Run: headless pygame with SDL's dummy video driver; simulated clock (each Clock.tick advances the game by its frame time, no real sleeping); random seed 0; keys injected as events and as key.get_pressed() state; no mouse input; restart key R tapped at the start of phases 3 and 4.
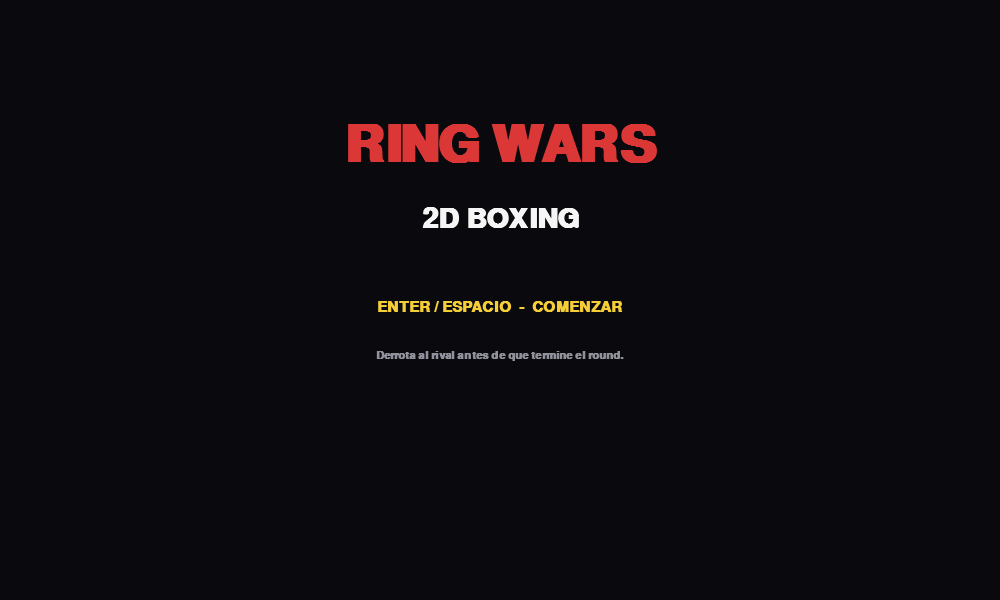
Frame 1 of 4 · flips 1–60 · no input
Frame 2 of 4 · flips 61–180 · tapped SPACE, RETURN · held RIGHT (→), D · screen unchanged from frame 1, image omitted
Frame 3 of 4 · flips 181–300 · tapped R · held DOWN (↓), S · screen unchanged from frame 2, image omitted
Frame 4 of 4 · flips 301–420 · tapped R · held LEFT (←), A, UP (↑), W · screen unchanged from frame 3, image omitted

The pygame program that drew these frames:

import pygame
import random
import math
import sys

# ============================================================
# BOXING GAME - PYGAME
# Sin imágenes externas: todo se dibuja con Pygame.
# ============================================================

pygame.init()

# ---------------- CONFIGURACIÓN ----------------
WIDTH, HEIGHT = 1000, 600
FPS = 60

SCREEN = pygame.display.set_mode((WIDTH, HEIGHT))
pygame.display.set_caption("RING WARS - 2D Boxing")
CLOCK = pygame.time.Clock()

# Colores
WHITE = (245, 245, 245)
BLACK = (10, 10, 14)
DARK = (22, 22, 30)
GRAY = (75, 75, 85)
LIGHT_GRAY = (145, 145, 155)
RED = (220, 55, 55)
DARK_RED = (120, 25, 30)
GREEN = (55, 205, 90)
YELLOW = (245, 205, 55)
BLUE = (55, 110, 225)
CYAN = (60, 210, 220)
SKIN = (235, 175, 130)
SKIN_DARK = (190, 125, 90)
ROPE = (185, 35, 45)
MAT = (48, 48, 58)

FLOOR_Y = 475
RING_LEFT = 80
RING_RIGHT = WIDTH - 80

FONT = pygame.font.SysFont("arial", 22, bold=True)
SMALL = pygame.font.SysFont("arial", 17, bold=True)
BIG = pygame.font.SysFont("arial", 42, bold=True)
HUGE = pygame.font.SysFont("arial", 76, bold=True)


def clamp(value, low, high):
    return max(low, min(high, value))


# ============================================================
# FIGHTER
# ============================================================

class Fighter:
    def __init__(self, x, name, is_ai, facing_left, body_color, glove_color):
        self.start_x = x
        self.x = float(x)
        self.y = FLOOR_Y

        self.name = name
        self.is_ai = is_ai
        self.facing_left = facing_left

        self.body_color = body_color
        self.glove_color = glove_color

        self.max_health = 100.0
        self.health = 100.0
        self.max_stamina = 100.0
        self.stamina = 100.0

        self.speed = 4.0
        self.state = "idle"
        self.attack = None
        self.attack_frame = 0
        self.attack_duration = 0
        self.has_hit = False

        self.block_timer = 0
        self.stun_timer = 0
        self.flash_timer = 0

        self.ai_timer = 0
        self.ai_block_timer = 0

        self.score = 0

        # Duración, daño, coste, alcance, ventana de impacto
        self.attacks = {
            "jab": {
                "duration": 20,
                "damage": 5,
                "stamina": 8,
                "reach": 52,
                "impact": 9
            },
            "cross": {
                "duration": 30,
                "damage": 12,
                "stamina": 17,
                "reach": 78,
                "impact": 14
            },
            "hook": {
                "duration": 34,
                "damage": 16,
                "stamina": 21,
                "reach": 62,
                "impact": 16
            }
        }

    # ---------- GEOMETRÍA ----------
    def body_rect(self):
        return pygame.Rect(int(self.x - 25), int(self.y - 120), 50, 120)

    def hurtbox(self):
        # Cabeza + torso. Esto hace que pegarle al guante no cuente como daño.
        body = self.body_rect()
        return pygame.Rect(body.x + 5, body.y + 5, 40, 105)

    def attack_rect(self):
        if self.attack not in self.attacks:
            return pygame.Rect(0, 0, 0, 0)

        data = self.attacks[self.attack]
        progress = self.attack_frame / max(1, data["duration"])

        # El brazo sale y vuelve.
        extension = math.sin(progress * math.pi)

        direction = -1 if self.facing_left else 1
        base_x = self.x + direction * 20
        glove_x = base_x + direction * extension * data["reach"]

        # Hook tiene un movimiento ligeramente circular.
        glove_y = self.y - 91
        if self.attack == "hook":
            glove_y -= math.sin(progress * math.pi) * 13

        return pygame.Rect(int(glove_x - 11), int(glove_y - 11), 22, 22)

    # ---------- ACCIONES ----------
    def can_act(self):
        return (
            self.health > 0
            and self.stun_timer <= 0
            and self.state not in ("attack", "ko")
        )

    def start_attack(self, attack_name):
        if not self.can_act():
            return False

        if attack_name not in self.attacks:
            return False

        data = self.attacks[attack_name]

        if self.stamina < data["stamina"]:
            return False

        self.stamina -= data["stamina"]
        self.attack = attack_name
        self.attack_frame = 0
        self.attack_duration = data["duration"]
        self.has_hit = False
        self.state = "attack"
        self.block_timer = 0
        return True

    def start_block(self):
        if self.health <= 0 or self.stun_timer > 0 or self.state == "attack":
            return False

        self.state = "block"
        return True

    def stop_block(self):
        if self.state == "block":
            self.state = "idle"

    def move(self, amount):
        if not self.can_act():
            return

        self.state = "move"
        self.x += amount
        self.x = clamp(self.x, RING_LEFT + 25, RING_RIGHT - 25)

    # ---------- DAÑO ----------
    def receive_hit(self, damage, attack_name):
        self.flash_timer = 5

        if self.state == "block":
            # La defensa reduce mucho el daño, pero consume stamina.
            blocked_damage = damage * 0.15
            stamina_damage = damage * 1.25

            self.health -= blocked_damage
            self.stamina = max(0, self.stamina - stamina_damage)

            # Guardia rota.
            if self.stamina <= 0:
                self.state = "stunned"
                self.stun_timer = 24

            return "blocked"

        self.health -= damage
        self.health = max(0, self.health)

        # Cross y hook tienen más posibilidad de aturdir.
        if attack_name in ("cross", "hook") and random.random() < 0.28:
            self.stun_timer = 10
            self.state = "stunned"

        if self.health <= 0:
            self.state = "ko"

        return "clean"

    # ---------- UPDATE ----------
    def update(self, opponent, game):
        if self.health <= 0:
            self.state = "ko"
            return

        if self.flash_timer > 0:
            self.flash_timer -= 1

        if self.stun_timer > 0:
            self.stun_timer -= 1
            self.state = "stunned"

            if self.stun_timer == 0:
                self.state = "idle"
            return

        # Regeneración.
        if self.state not in ("attack", "block"):
            self.stamina = min(self.max_stamina, self.stamina + 0.35)
        else:
            self.stamina = min(self.max_stamina, self.stamina + 0.08)

        if self.state == "block":
            # La guardia no dura eternamente si el jugador deja de mantenerla.
            if self.is_ai:
                self.ai_block_timer -= 1
                if self.ai_block_timer <= 0:
                    self.stop_block()
            return

        if self.state == "attack":
            self.attack_frame += 1

            data = self.attacks[self.attack]
            impact_frame = data["impact"]

            # IMPORTANTE:
            # El golpe se revisa UNA sola vez.
            if self.attack_frame == impact_frame and not self.has_hit:
                self.has_hit = True

                hitbox = self.attack_rect()
                if hitbox.colliderect(opponent.hurtbox()):
                    result = opponent.receive_hit(data["damage"], self.attack)
                    game.register_hit(self, opponent, self.attack, result)

            if self.attack_frame >= self.attack_duration:
                self.attack = None
                self.state = "idle"

        if self.is_ai:
            self.update_ai(opponent, game)

    # ---------- IA ----------
    def update_ai(self, player, game):
        if self.state in ("attack", "block", "stunned", "ko"):
            return

        self.ai_timer -= 1
        if self.ai_timer > 0:
            return

        self.ai_timer = random.randint(7, 15)

        distance = abs(self.x - player.x)

        # Si está bajo de stamina, se defiende o retrocede.
        if self.stamina < 20:
            if random.random() < 0.65:
                self.start_block()
                self.ai_block_timer = random.randint(15, 30)
            else:
                direction = 1 if self.x < player.x else -1
                self.move(direction * self.speed)
            return

        # Reacción a ataque del jugador.
        if player.state == "attack":
            if distance < 150 and random.random() < 0.45:
                self.start_block()
                self.ai_block_timer = random.randint(12, 24)
                return

        # Acercarse.
        if distance > 125:
            direction = -1 if self.x > player.x else 1
            self.move(direction * self.speed)
            return

        # Si está demasiado pegado, separarse un poco.
        if distance < 55:
            direction = 1 if self.x > player.x else -1
            self.move(direction * self.speed)
            return

        # Zona de ataque.
        choice = random.random()

        if choice < 0.42:
            self.start_attack("jab")
        elif choice < 0.70:
            self.start_attack("cross")
        elif choice < 0.86:
            self.start_attack("hook")
        elif choice < 0.95:
            self.start_block()
            self.ai_block_timer = random.randint(12, 25)
        else:
            # Pequeño movimiento defensivo.
            direction = 1 if random.random() < 0.5 else -1
            self.move(direction * self.speed)

    # ---------- DRAW ----------
    def draw(self, surface):
        # KO: cae de lado.
        if self.state == "ko":
            self.draw_ko(surface)
            return

        body = self.body_rect()

        # Parpadeo al recibir golpe.
        skin = WHITE if self.flash_timer > 0 else SKIN

        # Sombra.
        pygame.draw.ellipse(
            surface,
            (15, 15, 18),
            (body.x - 12, FLOOR_Y - 7, 74, 14)
        )

        # Piernas.
        pygame.draw.rect(surface, skin, (body.x + 7, body.y + 72, 13, 48))
        pygame.draw.rect(surface, skin, (body.x + 30, body.y + 72, 13, 48))

        # Zapatos.
        pygame.draw.rect(surface, BLACK, (body.x + 3, body.y + 108, 21, 9))
        pygame.draw.rect(surface, BLACK, (body.x + 27, body.y + 108, 21, 9))

        # Shorts.
        pygame.draw.rect(
            surface,
            self.body_color,
            (body.x, body.y + 55, 50, 34)
        )

        # Torso.
        pygame.draw.rect(
            surface,
            skin,
            (body.x + 5, body.y + 20, 40, 42)
        )

        # Cabeza.
        head = pygame.Rect(body.x + 10, body.y - 10, 30, 32)
        pygame.draw.ellipse(surface, skin, head)

        # Pelo.
        pygame.draw.arc(
            surface,
            BLACK,
            head,
            math.pi,
            math.pi * 2,
            7
        )

        # Brazos.
        direction = -1 if self.facing_left else 1

        # Guante trasero.
        back_x = body.centerx - direction * 18
        back_y = body.y + 39

        if self.state == "block":
            back_y -= 24

        pygame.draw.circle(
            surface,
            self.glove_color,
            (int(back_x), int(back_y)),
            11
        )

        # Guante delantero.
        if self.state == "attack":
            glove = self.attack_rect()
        else:
            front_x = body.centerx + direction * 18
            front_y = body.y + 42

            if self.state == "block":
                front_y -= 28
                front_x -= direction * 8

            glove = pygame.Rect(
                int(front_x - 11),
                int(front_y - 11),
                22,
                22
            )

        pygame.draw.circle(
            surface,
            self.glove_color,
            glove.center,
            11
        )

        # Nombre pequeño sobre el peleador.
        name_img = SMALL.render(self.name, True, WHITE)
        surface.blit(
            name_img,
            (body.centerx - name_img.get_width() // 2, body.y - 42)
        )

    def draw_ko(self, surface):
        rect = pygame.Rect(
            int(self.x - 65),
            int(FLOOR_Y - 35),
            130,
            28
        )

        pygame.draw.ellipse(surface, SKIN, rect)
        pygame.draw.rect(
            surface,
            self.body_color,
            (rect.x + 35, rect.y, 60, rect.h)
        )

        pygame.draw.circle(
            surface,
            self.glove_color,
            (rect.right - 10, rect.centery),
            12
        )


# ============================================================
# GAME
# ============================================================

class Game:
    def __init__(self):
        self.player = None
        self.enemy = None

        self.state = "menu"
        self.round_number = 1
        self.round_time = 90 * FPS

        self.hit_pause = 0
        self.shake = 0

        self.message = ""
        self.message_timer = 0

        self.reset_fight()

    def reset_fight(self):
        self.player = Fighter(
            300,
            "YOGUI",
            False,
            False,
            BLUE,
            RED
        )

        self.enemy = Fighter(
            700,
            "RIVAL",
            True,
            True,
            DARK_RED,
            BLUE
        )

        self.round_time = 90 * FPS
        self.hit_pause = 0
        self.shake = 0
        self.message = ""
        self.message_timer = 0

    # ---------- EVENTOS ----------
    def register_hit(self, attacker, victim, attack_name, result):
        if result == "blocked":
            self.message = "BLOCK!"
            self.message_timer = 20
            self.shake = 2
        else:
            attacker.score += 1

            if attack_name == "cross":
                self.hit_pause = 5
                self.shake = 9
                self.message = "CROSS!"
            elif attack_name == "hook":
                self.hit_pause = 5
                self.shake = 8
                self.message = "HOOK!"
            else:
                self.hit_pause = 2
                self.shake = 4
                self.message = "JAB!"

            self.message_timer = 20

    # ---------- INPUT ----------
    def handle_input(self):
        keys = pygame.key.get_pressed()

        if self.state == "menu":
            if keys[pygame.K_RETURN] or keys[pygame.K_SPACE]:
                self.state = "fight"
            return

        if self.state == "gameover":
            if keys[pygame.K_r]:
                self.round_number = 1
                self.reset_fight()
                self.state = "fight"
            elif keys[pygame.K_ESCAPE]:
                self.state = "menu"
            return

        if self.state != "fight":
            return

        if self.player.health <= 0:
            return

        # No controlar al jugador durante un ataque.
        if self.player.state == "attack":
            return

        if keys[pygame.K_a]:
            self.player.move(-self.player.speed)
        elif keys[pygame.K_d]:
            self.player.move(self.player.speed)
        else:
            if self.player.state == "move":
                self.player.state = "idle"

        # Defensa.
        if keys[pygame.K_l]:
            self.player.start_block()
            return
        elif self.player.state == "block":
            self.player.stop_block()

        # Golpes.
        if keys[pygame.K_j]:
            self.player.start_attack("jab")
        elif keys[pygame.K_k]:
            self.player.start_attack("cross")
        elif keys[pygame.K_i]:
            self.player.start_attack("hook")

    # ---------- UPDATE ----------
    def update(self):
        if self.state != "fight":
            return

        if self.hit_pause > 0:
            self.hit_pause -= 1
            return

        if self.shake > 0:
            self.shake -= 1

        if self.message_timer > 0:
            self.message_timer -= 1

        self.round_time -= 1

        self.handle_input()

        self.player.update(self.enemy, self)
        self.enemy.update(self.player, self)

        # Evitar que se atraviesen.
        distance = abs(self.player.x - self.enemy.x)

        if distance < 52:
            midpoint = (self.player.x + self.enemy.x) / 2

            if self.player.x < self.enemy.x:
                self.player.x = midpoint - 27
                self.enemy.x = midpoint + 27
            else:
                self.player.x = midpoint + 27
                self.enemy.x = midpoint - 27

        self.player.x = clamp(self.player.x, RING_LEFT + 25, RING_RIGHT - 25)
        self.enemy.x = clamp(self.enemy.x, RING_LEFT + 25, RING_RIGHT - 25)

        # KO.
        if self.enemy.health <= 0:
            self.finish("¡YOGUI GANA POR K.O.!")
            return

        if self.player.health <= 0:
            self.finish("¡RIVAL GANA POR K.O.!")
            return

        # Fin del round por tiempo.
        if self.round_time <= 0:
            if self.player.health > self.enemy.health:
                self.finish("¡YOGUI GANA POR DECISIÓN!")
            elif self.enemy.health > self.player.health:
                self.finish("¡RIVAL GANA POR DECISIÓN!")
            else:
                self.finish("¡EMPATE!")

    def finish(self, text):
        self.message = text
        self.state = "gameover"

    # ---------- DRAW ----------
    def draw_background(self, surface):
        surface.fill(DARK)

        # Luces del estadio.
        for x in range(50, WIDTH, 100):
            pygame.draw.circle(surface, (70, 70, 85), (x, 55), 3)

        # Público simplificado.
        for row in range(3):
            for x in range(25, WIDTH, 35):
                offset = 12 if row % 2 else 0
                pygame.draw.circle(
                    surface,
                    (55 + row * 10, 55 + row * 10, 65 + row * 8),
                    (x + offset, 105 + row * 27),
                    8
                )

        # Zona del ring.
        pygame.draw.rect(
            surface,
            (28, 28, 35),
            (0, 170, WIDTH, FLOOR_Y - 170)
        )

        # Ring floor.
        pygame.draw.rect(
            surface,
            MAT,
            (RING_LEFT, FLOOR_Y - 5, RING_RIGHT - RING_LEFT, 12)
        )

        # Cuerdas.
        rope_ys = [235, 290, 345, 400]
        for y in rope_ys:
            pygame.draw.line(
                surface,
                ROPE,
                (RING_LEFT, y),
                (RING_RIGHT, y),
                5
            )

        # Postes.
        for x in (RING_LEFT, RING_RIGHT):
            pygame.draw.rect(
                surface,
                GRAY,
                (x - 7, 205, 14, FLOOR_Y - 205)
            )

        # Suelo.
        pygame.draw.rect(
            surface,
            (18, 18, 23),
            (0, FLOOR_Y + 7, WIDTH, HEIGHT - FLOOR_Y)
        )

    def draw_bar(self, x, y, w, h, value, color, reverse=False):
        pygame.draw.rect(SCREEN, BLACK, (x - 3, y - 3, w + 6, h + 6))
        pygame.draw.rect(SCREEN, DARK_RED, (x, y, w, h))

        filled = int(w * clamp(value / 100, 0, 1))

        if reverse:
            pygame.draw.rect(
                SCREEN,
                color,
                (x + w - filled, y, filled, h)
            )
        else:
            pygame.draw.rect(
                SCREEN,
                color,
                (x, y, filled, h)
            )

    def draw_hud(self):
        # Nombres.
        left_name = FONT.render("YOGUI", True, WHITE)
        right_name = FONT.render("RIVAL", True, WHITE)

        SCREEN.blit(left_name, (30, 22))
        SCREEN.blit(
            right_name,
            (WIDTH - right_name.get_width() - 30, 22)
        )

        # Vida.
        self.draw_bar(
            30, 55, 360, 22,
            self.player.health,
            GREEN
        )

        self.draw_bar(
            WIDTH - 390, 55, 360, 22,
            self.enemy.health,
            GREEN,
            True
        )

        # Stamina.
        self.draw_bar(
            30, 88, 250, 10,
            self.player.stamina,
            YELLOW
        )

        self.draw_bar(
            WIDTH - 280, 88, 250, 10,
            self.enemy.stamina,
            YELLOW,
            True
        )

        # Round y tiempo.
        round_img = SMALL.render(
            f"ROUND {self.round_number}",
            True,
            WHITE
        )
        SCREEN.blit(
            round_img,
            (WIDTH // 2 - round_img.get_width() // 2, 20)
        )

        seconds = max(0, self.round_time // FPS)
        time_img = BIG.render(
            f"{seconds:02d}",
            True,
            YELLOW
        )
        SCREEN.blit(
            time_img,
            (WIDTH // 2 - time_img.get_width() // 2, 48)
        )

        # Indicador de golpe.
        if self.message_timer > 0:
            msg = BIG.render(self.message, True, YELLOW)
            SCREEN.blit(
                msg,
                (WIDTH // 2 - msg.get_width() // 2, 145)
            )

        # Controles.
        controls = SMALL.render(
            "A/D Mover   J Jab   K Cross   I Hook   L Guardia",
            True,
            LIGHT_GRAY
        )
        SCREEN.blit(
            controls,
            (WIDTH // 2 - controls.get_width() // 2, HEIGHT - 30)
        )

    def draw_menu(self):
        SCREEN.fill(BLACK)

        title = HUGE.render("RING WARS", True, RED)
        SCREEN.blit(
            title,
            (WIDTH // 2 - title.get_width() // 2, 120)
        )

        sub = BIG.render("2D BOXING", True, WHITE)
        SCREEN.blit(
            sub,
            (WIDTH // 2 - sub.get_width() // 2, 205)
        )

        start = FONT.render(
            "ENTER / ESPACIO  -  COMENZAR",
            True,
            YELLOW
        )
        SCREEN.blit(
            start,
            (WIDTH // 2 - start.get_width() // 2, 300)
        )

        info = SMALL.render(
            "Derrota al rival antes de que termine el round.",
            True,
            LIGHT_GRAY
        )
        SCREEN.blit(
            info,
            (WIDTH // 2 - info.get_width() // 2, 350)
        )

    def draw_gameover(self):
        overlay = pygame.Surface((WIDTH, HEIGHT), pygame.SRCALPHA)
        overlay.fill((0, 0, 0, 190))
        SCREEN.blit(overlay, (0, 0))

        title = BIG.render(self.message, True, YELLOW)
        SCREEN.blit(
            title,
            (WIDTH // 2 - title.get_width() // 2, 220)
        )

        restart = FONT.render(
            "R - Revancha       ESC - Menú",
            True,
            WHITE
        )
        SCREEN.blit(
            restart,
            (WIDTH // 2 - restart.get_width() // 2, 285)
        )

    def draw(self):
        # Screen shake.
        world = pygame.Surface((WIDTH, HEIGHT))
        self.draw_background(world)

        self.player.draw(world)
        self.enemy.draw(world)

        SCREEN.fill(BLACK)

        if self.shake > 0:
            strength = 5
            offset = (
                random.randint(-strength, strength),
                random.randint(-strength, strength)
            )
        else:
            offset = (0, 0)

        SCREEN.blit(world, offset)

        if self.state != "menu":
            self.draw_hud()

        if self.state == "menu":
            self.draw_menu()
        elif self.state == "gameover":
            self.draw_gameover()

        pygame.display.flip()

    # ---------- LOOP ----------
    def run(self):
        running = True

        while running:
            for event in pygame.event.get():
                if event.type == pygame.QUIT:
                    running = False

            self.update()
            self.draw()

            CLOCK.tick(FPS)

        pygame.quit()
        sys.exit()


# ============================================================
# START
# ============================================================

if __name__ == "__main__":
    game = Game()
    game.run()
